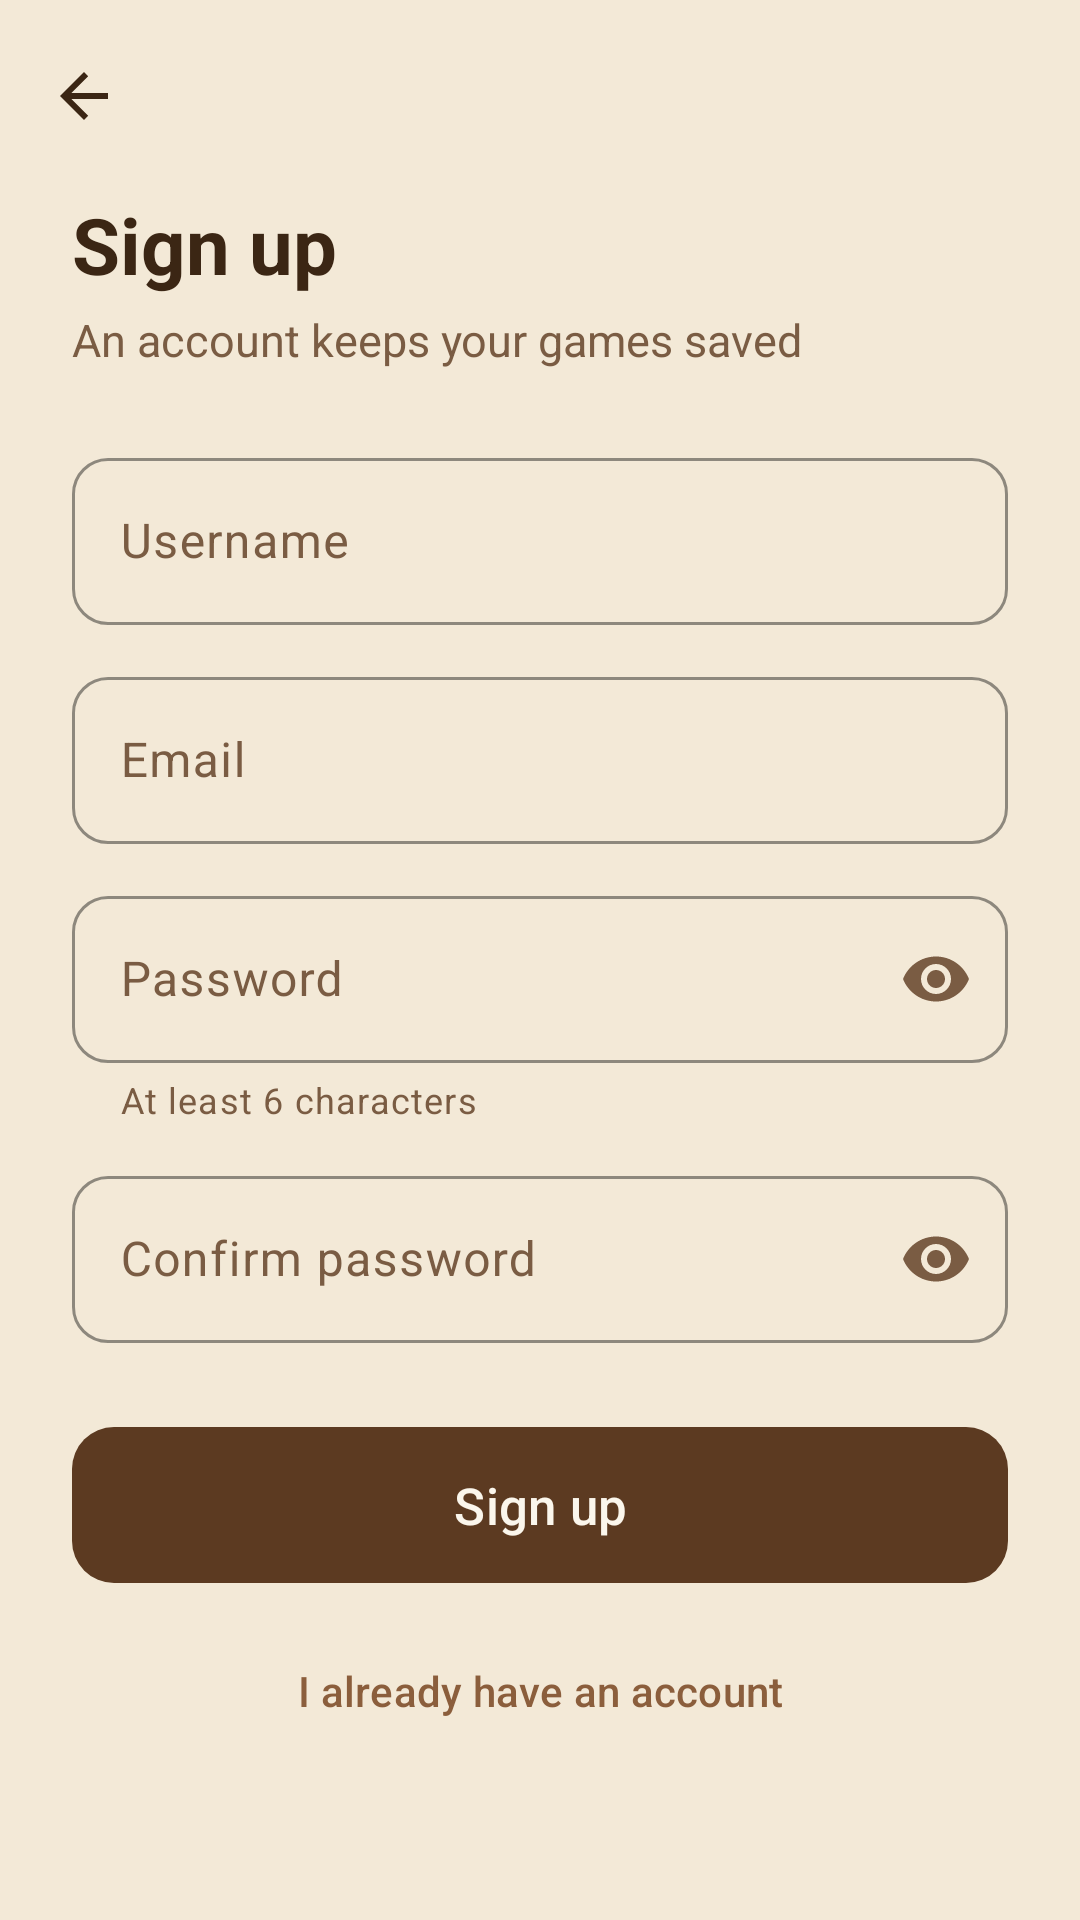

Reconstruct the res/layout file that produces this screen, plus the resources it refers to.
<!-- AndroidManifest.xml: application theme Theme.Zugzwang -->
<!-- res/layout/activity_register.xml -->
<?xml version="1.0" encoding="utf-8"?>
<LinearLayout xmlns:android="http://schemas.android.com/apk/res/android"
    xmlns:app="http://schemas.android.com/apk/res-auto"
    style="@style/Zugzwang.Screen"
    android:orientation="vertical">

    <com.google.android.material.appbar.MaterialToolbar
        android:id="@+id/toolbar"
        style="@style/Zugzwang.Toolbar" />

    <ScrollView
        android:layout_width="match_parent"
        android:layout_height="0dp"
        android:layout_weight="1">

        <LinearLayout
            android:layout_width="match_parent"
            android:layout_height="wrap_content"
            android:orientation="vertical"
            android:paddingStart="24dp"
            android:paddingEnd="24dp"
            android:paddingBottom="24dp">

            <TextView
                android:layout_width="match_parent"
                android:layout_height="wrap_content"
                android:text="@string/register_title"
                android:textColor="@color/ink"
                android:textSize="26sp"
                android:textStyle="bold" />

            <TextView
                android:layout_width="match_parent"
                android:layout_height="wrap_content"
                android:layout_marginTop="4dp"
                android:text="@string/register_subtitle"
                android:textColor="@color/ink_soft"
                android:textSize="15sp" />

            <com.google.android.material.textfield.TextInputLayout
                style="@style/Zugzwang.Field"
                android:layout_width="match_parent"
                android:layout_height="wrap_content"
                android:layout_marginTop="24dp"
                android:hint="@string/username">

                <com.google.android.material.textfield.TextInputEditText
                    android:id="@+id/etUsername"
                    android:layout_width="match_parent"
                    android:layout_height="wrap_content"
                    android:inputType="textPersonName" />
            </com.google.android.material.textfield.TextInputLayout>

            <com.google.android.material.textfield.TextInputLayout
                style="@style/Zugzwang.Field"
                android:layout_width="match_parent"
                android:layout_height="wrap_content"
                android:layout_marginTop="12dp"
                android:hint="@string/email">

                <com.google.android.material.textfield.TextInputEditText
                    android:id="@+id/etEmail"
                    android:layout_width="match_parent"
                    android:layout_height="wrap_content"
                    android:inputType="textEmailAddress" />
            </com.google.android.material.textfield.TextInputLayout>

            <com.google.android.material.textfield.TextInputLayout
                style="@style/Zugzwang.Field"
                android:layout_width="match_parent"
                android:layout_height="wrap_content"
                android:layout_marginTop="12dp"
                android:hint="@string/password"
                app:endIconMode="password_toggle"
                app:helperText="@string/password_helper">

                <com.google.android.material.textfield.TextInputEditText
                    android:id="@+id/etPassword"
                    android:layout_width="match_parent"
                    android:layout_height="wrap_content"
                    android:inputType="textPassword" />
            </com.google.android.material.textfield.TextInputLayout>

            <com.google.android.material.textfield.TextInputLayout
                style="@style/Zugzwang.Field"
                android:layout_width="match_parent"
                android:layout_height="wrap_content"
                android:layout_marginTop="12dp"
                android:hint="@string/password_confirm"
                app:endIconMode="password_toggle">

                <com.google.android.material.textfield.TextInputEditText
                    android:id="@+id/etPasswordConfirm"
                    android:layout_width="match_parent"
                    android:layout_height="wrap_content"
                    android:inputType="textPassword" />
            </com.google.android.material.textfield.TextInputLayout>

            <com.google.android.material.button.MaterialButton
                android:id="@+id/btnRegister"
                style="@style/Zugzwang.Button"
                android:layout_width="match_parent"
                android:layout_marginTop="24dp"
                android:text="@string/register_button" />

            <com.google.android.material.button.MaterialButton
                android:id="@+id/btnToLogin"
                style="@style/Widget.Material3.Button.TextButton"
                android:layout_width="wrap_content"
                android:layout_height="wrap_content"
                android:layout_gravity="center_horizontal"
                android:layout_marginTop="8dp"
                android:text="@string/have_account"
                android:textColor="@color/wood_medium" />
        </LinearLayout>
    </ScrollView>
</LinearLayout>
<!-- resources referenced by this layout -->
<resources>
  <color name="ink">#3B2614</color>
  <color name="ink_soft">#7A5C43</color>
  <color name="wood_medium">#8B5E3C</color>
  <string name="email">Email</string>
  <string name="have_account">I already have an account</string>
  <string name="password">Password</string>
  <string name="password_confirm">Confirm password</string>
  <string name="password_helper">At least 6 characters</string>
  <string name="register_button">Sign up</string>
  <string name="register_subtitle">An account keeps your games saved</string>
  <string name="register_title">Sign up</string>
  <string name="username">Username</string>
  <style name="Zugzwang.Button" parent="Widget.Material3.Button">
          <item name="android:layout_height">60dp</item>
          <item name="android:textSize">17sp</item>
          <item name="cornerRadius">14dp</item>
      </style>
  <style name="Zugzwang.Field" parent="Widget.Material3.TextInputLayout.OutlinedBox">
          <item name="boxCornerRadiusTopStart">12dp</item>
          <item name="boxCornerRadiusTopEnd">12dp</item>
          <item name="boxCornerRadiusBottomStart">12dp</item>
          <item name="boxCornerRadiusBottomEnd">12dp</item>
          <item name="boxStrokeColor">@color/wood_medium</item>
          <item name="hintTextColor">@color/wood_medium</item>
      </style>
  <style name="Zugzwang.Screen" parent="">
          <item name="android:layout_width">match_parent</item>
          <item name="android:layout_height">match_parent</item>
          <item name="android:background">@color/cream</item>
          <item name="android:fitsSystemWindows">true</item>
      </style>
  <style name="Zugzwang.Toolbar" parent="Widget.Material3.Toolbar">
          <item name="android:layout_width">match_parent</item>
          <item name="android:layout_height">?attr/actionBarSize</item>
          <item name="navigationIcon">?attr/homeAsUpIndicator</item>
          <item name="navigationIconTint">@color/ink</item>
          <item name="navigationContentDescription">@string/back</item>
          <item name="titleTextColor">@color/ink</item>
      </style>
  <style name="Theme.Zugzwang" parent="Base.Theme.Zugzwang" />
  <color name="cream">#F3E9D7</color>
  <string name="back">Back</string>
  <style name="Base.Theme.Zugzwang" parent="Theme.Material3.Light.NoActionBar">
          <item name="colorPrimary">@color/wood_dark</item>
          <item name="colorOnPrimary">@color/cream_light</item>
          <item name="colorPrimaryContainer">@color/wood_light</item>
          <item name="colorOnPrimaryContainer">@color/ink</item>
          <item name="colorSecondary">@color/wood_medium</item>
          <item name="colorOnSecondary">@color/cream_light</item>
          <item name="colorSecondaryContainer">@color/board_light</item>
          <item name="colorOnSecondaryContainer">@color/ink</item>
          <item name="android:colorBackground">@color/cream</item>
          <item name="colorOnBackground">@color/ink</item>
          <item name="colorSurface">@color/cream</item>
          <item name="colorOnSurface">@color/ink</item>
          <item name="colorOnSurfaceVariant">@color/ink_soft</item>
          <item name="colorSurfaceContainerLowest">@color/cream_light</item>
          <item name="colorSurfaceContainerLow">@color/cream_light</item>
          <item name="colorSurfaceContainer">@color/cream_light</item>
          <item name="colorSurfaceContainerHigh">@color/cream_light</item>
          <item name="colorOutline">@color/outline</item>
          <item name="colorOutlineVariant">@color/outline</item>
          <item name="android:windowLightStatusBar">true</item>
          <item name="android:windowLightNavigationBar">true</item>
      </style>
  <color name="wood_dark">#5C3A21</color>
  <color name="cream_light">#FBF6EC</color>
  <color name="wood_light">#C9A27E</color>
  <color name="board_light">#F0D9B5</color>
  <color name="outline">#D9C4A6</color>
</resources>
